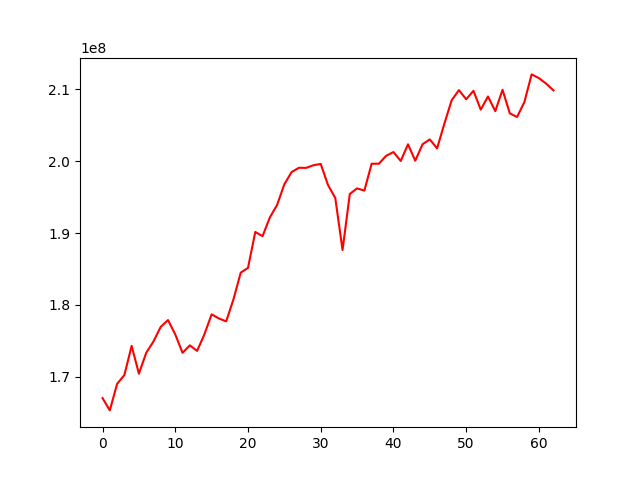

Source data for this figure (header and first rows):
, 0
0, 167042719
1, 165331686
2, 169018036
3, 170243383
4, 174302194
5, 170435936
6, 173327973
7, 174916578
8, 176947328
9, 177897868
10, 175894456
11, 173341715
12, 174376132
13, 173604087
14, 175897396
15, 178691115
16, 178114604
17, 177716007
18, 180774367
19, 184488833
20, 185151595
21, 190145756
22, 189563549
23, 192157778
24, 193906916
25, 196788171
26, 198482618
27, 199072359
28, 199063288
29, 199426824
30, 199607516
31, 196678199
32, 194875863
33, 187639306
34, 195432251
35, 196206801
36, 195897967
37, 199631676
38, 199640992
39, 200739418
40, 201262710
41, 200021296
42, 202338861
43, 200057342
44, 202342888
45, 203020853
46, 201766362
47, 205205738
48, 208456418
49, 209874816
50, 208602751
51, 209776684
52, 207158876
53, 208986094
54, 206949520
55, 209921562
56, 206639981
57, 206135630
58, 208207988
59, 212059881
... 3 more rows
